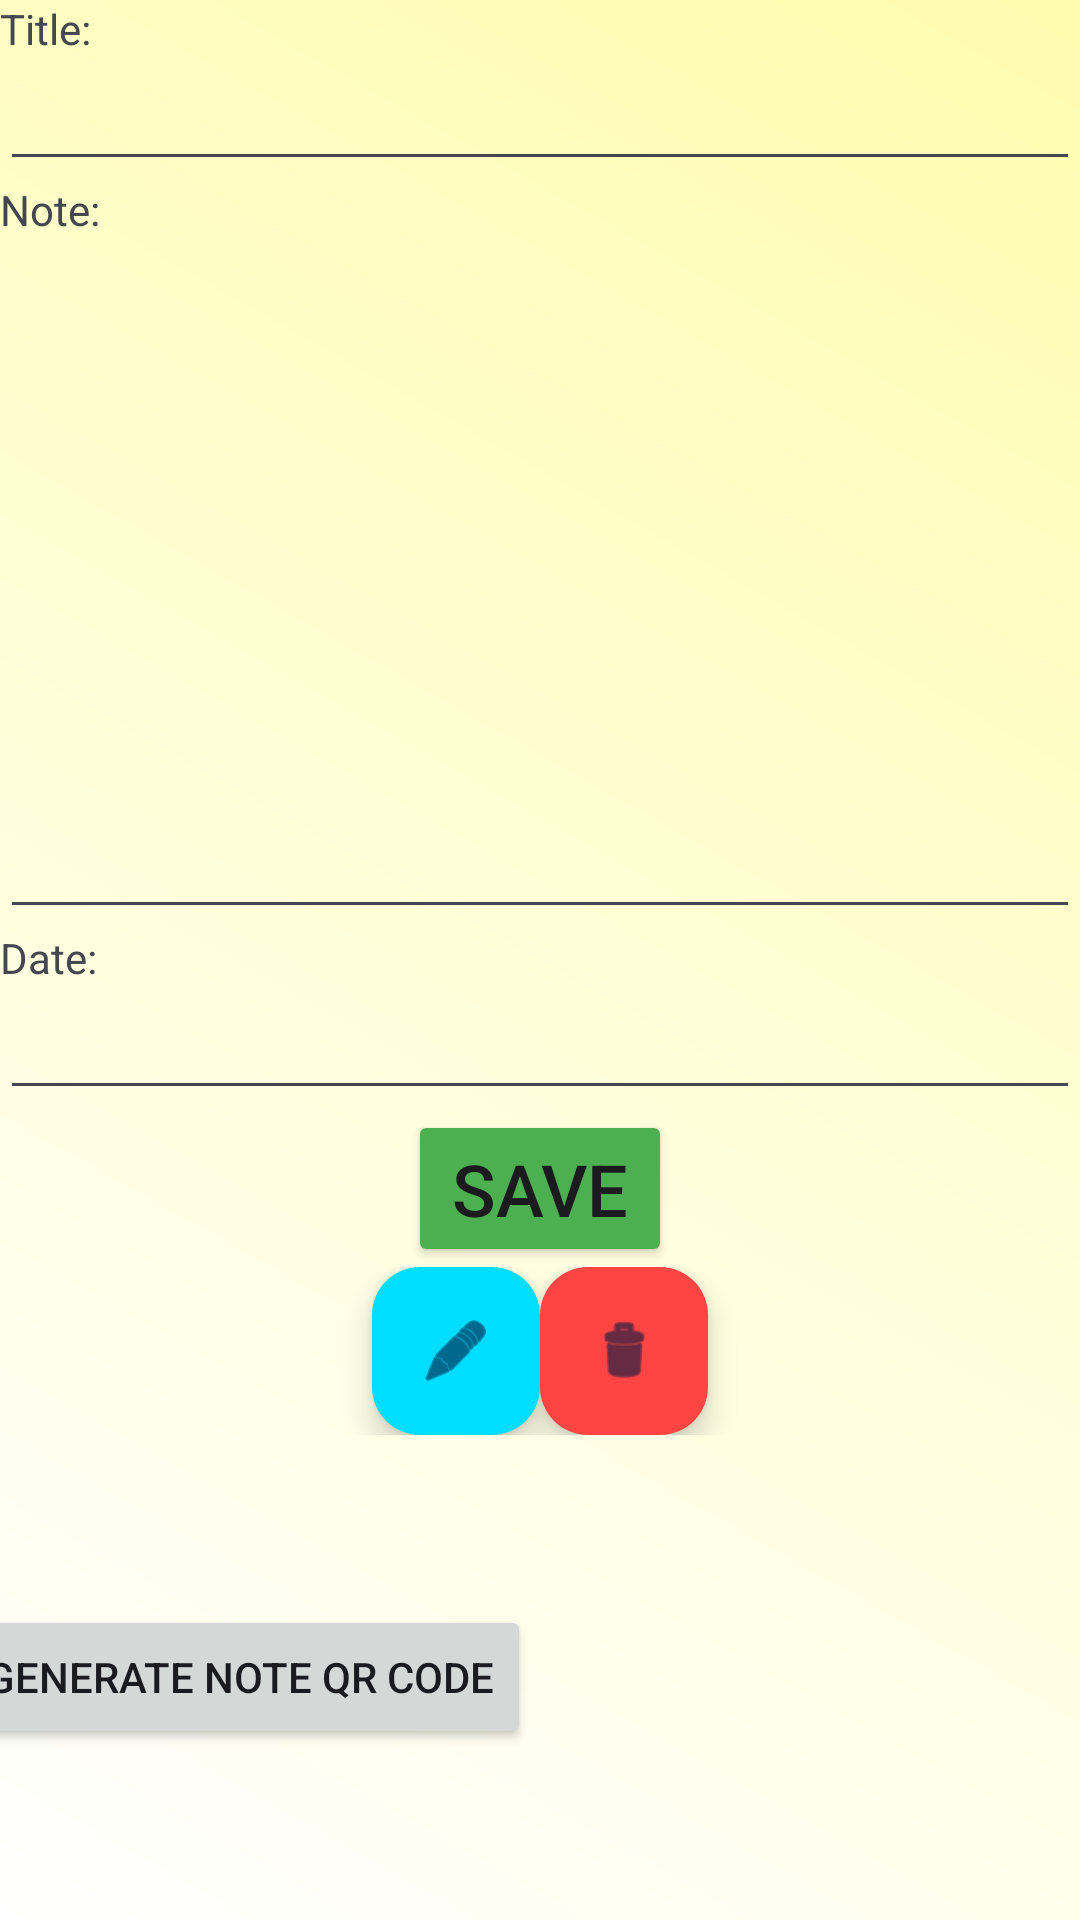

Reconstruct the res/layout file that produces this screen, plus the resources it refers to.
<!-- AndroidManifest.xml: application theme Theme.Material3.DynamicColors.Light -->
<!-- res/layout/activity_visualize.xml -->
<?xml version="1.0" encoding="utf-8"?>
<LinearLayout xmlns:android="http://schemas.android.com/apk/res/android"
    xmlns:app="http://schemas.android.com/apk/res-auto"
    xmlns:tools="http://schemas.android.com/tools"
    android:id="@+id/main"
    android:layout_width="match_parent"
    android:layout_height="match_parent"
    android:background="@drawable/my_background"

    android:orientation="vertical"
    tools:context=".VisualizeActivity">

    <TextView
        android:id="@+id/viewTitle"
        android:layout_width="match_parent"
        android:layout_height="wrap_content"
        android:text="Title:" />

    <EditText
        android:id="@+id/txtTitle"
        android:layout_width="match_parent"
        android:layout_height="wrap_content"
        android:ems="10"
        android:inputType="text" />

    <TextView
        android:id="@+id/viewNote"
        android:layout_width="match_parent"
        android:layout_height="wrap_content"
        android:text="Note:" />

    <EditText
        android:id="@+id/txtNote"
        android:layout_width="match_parent"
        android:layout_height="wrap_content"
        android:ems="10"
        android:gravity="start|top"
        android:lines="10"
        android:maxLines="10"
        android:inputType="textMultiLine" />

    <TextView
        android:id="@+id/viewDate"
        android:layout_width="match_parent"
        android:layout_height="wrap_content"
        android:text="Date:" />

    <EditText
        android:id="@+id/txtDate"
        android:layout_width="match_parent"
        android:layout_height="wrap_content"
        android:ems="10"
        android:inputType="text" />

    <Button
        android:id="@+id/btnSave"
        android:layout_width="wrap_content"
        android:layout_gravity="center"
        android:layout_height="wrap_content"
        android:backgroundTint="@color/green"
        android:text="Save"
        android:textSize="24sp" />

    <LinearLayout
        android:layout_width="match_parent"
        android:layout_height="wrap_content"
        android:layout_gravity="center_horizontal"
        android:orientation="horizontal"
        android:gravity="center">

        <com.google.android.material.floatingactionbutton.FloatingActionButton
            android:id="@+id/fabEdit"
            android:layout_width="wrap_content"
            android:layout_height="wrap_content"

            android:backgroundTint="@android:color/holo_blue_bright"
            android:clickable="true"
            app:srcCompat="@android:drawable/ic_menu_edit" />

        <com.google.android.material.floatingactionbutton.FloatingActionButton
            android:id="@+id/fabDelete"
            android:layout_width="wrap_content"
            android:layout_height="wrap_content"

            android:backgroundTint="@android:color/holo_red_light"
            android:clickable="true"
            app:srcCompat="@android:drawable/ic_menu_delete" />

    </LinearLayout>

    <LinearLayout
        android:layout_width="match_parent"
        android:layout_height="match_parent"
        android:layout_gravity="center_vertical"
        android:gravity="center"
        android:orientation="horizontal">

        <Button
            android:id="@+id/btnGenerateNoteQR"
            android:layout_width="wrap_content"
            android:layout_height="wrap_content"
            android:text="Generate Note QR Code" />

        <ImageView
            android:id="@+id/imageViewNoteQR"
            android:layout_width="200dp"
            android:layout_height="200dp"
            android:layout_marginTop="5dp" />
    </LinearLayout>

</LinearLayout>
<!-- resources referenced by this layout -->
<resources>
  <color name="green">#4CAF50</color>
  <!-- drawable my_background (drawable) -->
  <?xml version="1.0" encoding="utf-8"?>
  <shape xmlns:android="http://schemas.android.com/apk/res/android"
      android:shape="rectangle">
  
      <gradient android:startColor="@android:color/white"
          android:endColor="@color/paper_like"
          android:angle="45"/>
      <size android:width="120sp"
          android:height="240sp"/>
  
  </shape>
  <color name="paper_like">#FFFCAF</color>
</resources>
